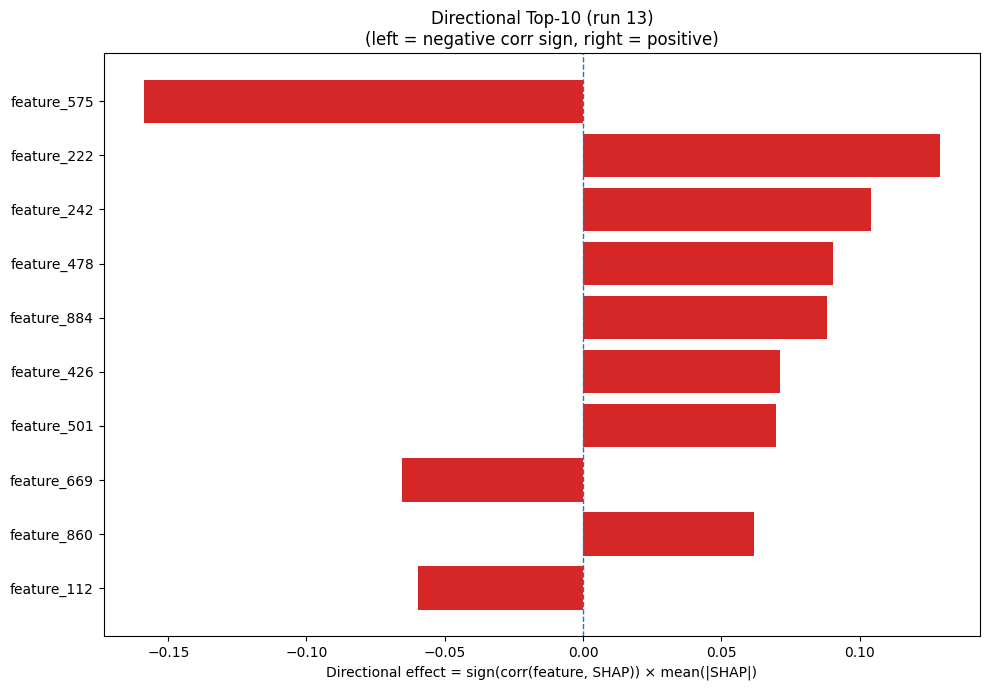

The table this chart was drawn from, first rows:
Index, Feature, CorrSign, MeanAbsSHAP, DirectionalEffect
575, feature_575, -1.0, 0.1589, -0.1589
222, feature_222, 1.0, 0.1292, 0.1292
242, feature_242, 1.0, 0.1041, 0.1041
478, feature_478, 1.0, 0.09024, 0.09024
884, feature_884, 1.0, 0.08835, 0.08835
426, feature_426, 1.0, 0.07139, 0.07139
501, feature_501, 1.0, 0.06985, 0.06985
669, feature_669, -1.0, 0.06561, -0.06561
860, feature_860, 1.0, 0.06191, 0.06191
112, feature_112, -1.0, 0.05966, -0.05966
240, feature_240, -1.0, 0.05339, -0.05339
1086, feature_1086, -1.0, 0.05308, -0.05308
735, feature_735, -1.0, 0.05188, -0.05188
1044, feature_1044, -1.0, 0.05108, -0.05108
370, feature_370, 1.0, 0.04806, 0.04806
638, feature_638, -1.0, 0.04274, -0.04274
1040, feature_1040, 1.0, 0.04249, 0.04249
211, feature_211, -1.0, 0.0419, -0.0419
849, feature_849, -1.0, 0.04049, -0.04049
917, feature_917, -1.0, 0.03926, -0.03926
823, feature_823, 1.0, 0.03466, 0.03466
39, feature_39, -1.0, 0.0346, -0.0346
129, feature_129, -1.0, 0.03442, -0.03442
148, feature_148, 1.0, 0.03383, 0.03383
1010, feature_1010, 1.0, 0.03307, 0.03307
881, feature_881, -1.0, 0.03085, -0.03085
174, feature_174, 1.0, 0.02981, 0.02981
847, feature_847, 1.0, 0.02813, 0.02813
333, feature_333, -1.0, 0.02792, -0.02792
931, feature_931, 1.0, 0.02462, 0.02462
822, feature_822, 1.0, 0.02424, 0.02424
293, feature_293, 1.0, 0.02424, 0.02424
369, feature_369, -1.0, 0.02409, -0.02409
269, feature_269, 1.0, 0.02394, 0.02394
777, feature_777, 1.0, 0.0237, 0.0237
416, feature_416, 1.0, 0.02271, 0.02271
522, feature_522, 1.0, 0.0227, 0.0227
1223, feature_1223, -1.0, 0.02246, -0.02246
532, feature_532, -1.0, 0.02182, -0.02182
724, feature_724, -1.0, 0.02065, -0.02065
197, feature_197, 1.0, 0.02023, 0.02023
854, feature_854, -1.0, 0.01959, -0.01959
383, feature_383, -1.0, 0.01788, -0.01788
315, feature_315, -1.0, 0.01692, -0.01692
249, feature_249, 1.0, 0.01647, 0.01647
976, feature_976, 1.0, 0.01642, 0.01642
128, feature_128, 1.0, 0.01596, 0.01596
156, feature_156, -1.0, 0.01584, -0.01584
1184, feature_1184, -1.0, 0.01566, -0.01566
1002, feature_1002, -1.0, 0.01555, -0.01555
1175, feature_1175, -1.0, 0.01431, -0.01431
1226, feature_1226, -1.0, 0.01387, -0.01387
1060, feature_1060, 1.0, 0.01354, 0.01354
477, feature_477, -1.0, 0.0133, -0.0133
537, feature_537, -1.0, 0.01317, -0.01317
536, feature_536, -1.0, 0.01306, -0.01306
1059, feature_1059, 1.0, 0.01292, 0.01292
389, feature_389, -1.0, 0.01274, -0.01274
1055, feature_1055, -1.0, 0.01261, -0.01261
869, feature_869, -1.0, 0.01244, -0.01244
... 1,220 more rows
